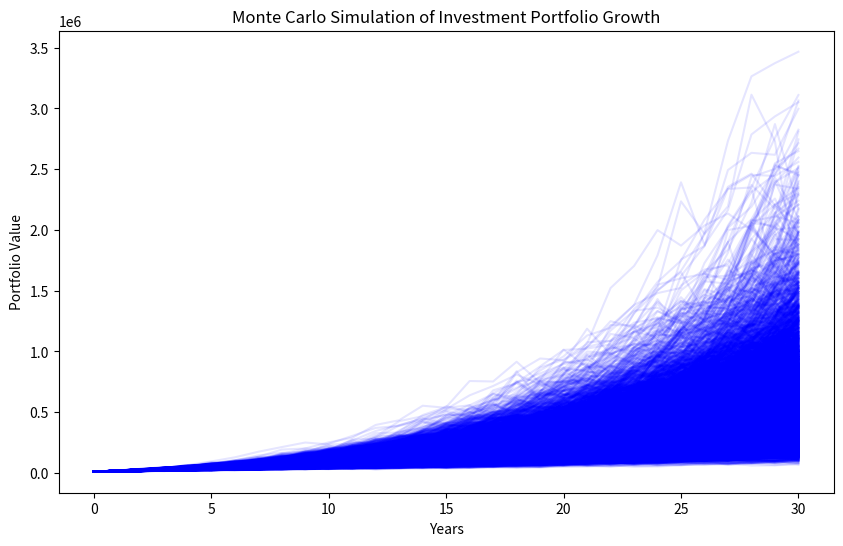
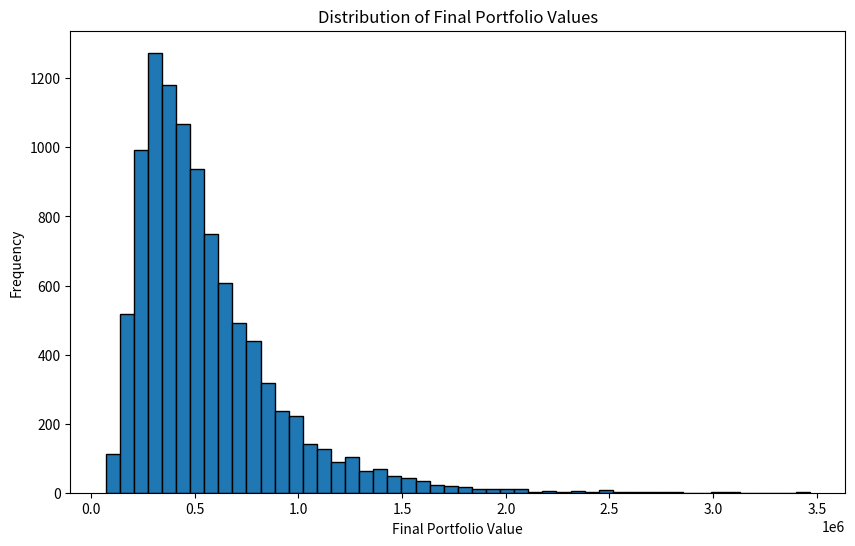

Recreate these plots in Python, in order.
import numpy as np
import matplotlib.pyplot as plt

def get_random_returns(years, mean_return=0.07, std_dev=0.15):
    """
    Generate random annual returns based on a normal distribution.
    """
    return np.random.normal(mean_return, std_dev, years)

def simulate_portfolio_growth(starting_pot, annual_contributions, years, mean_return, std_dev, iterations):
    """
    Simulate the growth of an investment portfolio over time.
    """
    results = []
    for _ in range(iterations):
        pot = starting_pot
        yearly_values = [pot]
        returns = get_random_returns(years, mean_return, std_dev)
        for annual_return in returns:
            pot *= (1 + annual_return)
            pot += annual_contributions
            yearly_values.append(pot)
        results.append(yearly_values)
    return np.array(results)

def plot_simulation(results, years):
    """
    Plot the results of the Monte Carlo simulation.
    """
    plt.figure(figsize=(10, 6))
    for result in results:
        plt.plot(result, color='blue', alpha=0.1)
    plt.xlabel('Years')
    plt.ylabel('Portfolio Value')
    plt.title('Monte Carlo Simulation of Investment Portfolio Growth')
    plt.show()

def plot_distribution(final_values):
    """
    Plot the distribution of final portfolio values.
    """
    plt.figure(figsize=(10, 6))
    plt.hist(final_values, bins=50, edgecolor='black')
    plt.xlabel('Final Portfolio Value')
    plt.ylabel('Frequency')
    plt.title('Distribution of Final Portfolio Values')
    plt.show()

# Parameters
starting_pot = 10000  # Initial investment amount
annual_contributions = 5000  # Annual contributions
years = 30  # Number of years
mean_return = 0.07  # Mean annual return
std_dev = 0.15  # Standard deviation of annual returns
iterations = 10000  # Number of Monte Carlo simulations

# Run the Monte Carlo simulation
results = simulate_portfolio_growth(starting_pot, annual_contributions, years, mean_return, std_dev, iterations)

# Analyze the results
final_values = results[:, -1]
mean_final_value = np.mean(final_values)
median_final_value = np.median(final_values)
lower_confidence = np.percentile(final_values, 5)
upper_confidence = np.percentile(final_values, 95)

# Print the results
print(f"Mean final portfolio value: ${mean_final_value:,.2f}")
print(f"Median final portfolio value: ${median_final_value:,.2f}")
print(f"5% confidence interval: ${lower_confidence:,.2f} - ${upper_confidence:,.2f}")

# Plot the simulation results
plot_simulation(results, years)

# Plot the distribution of final portfolio values
plot_distribution(final_values)
